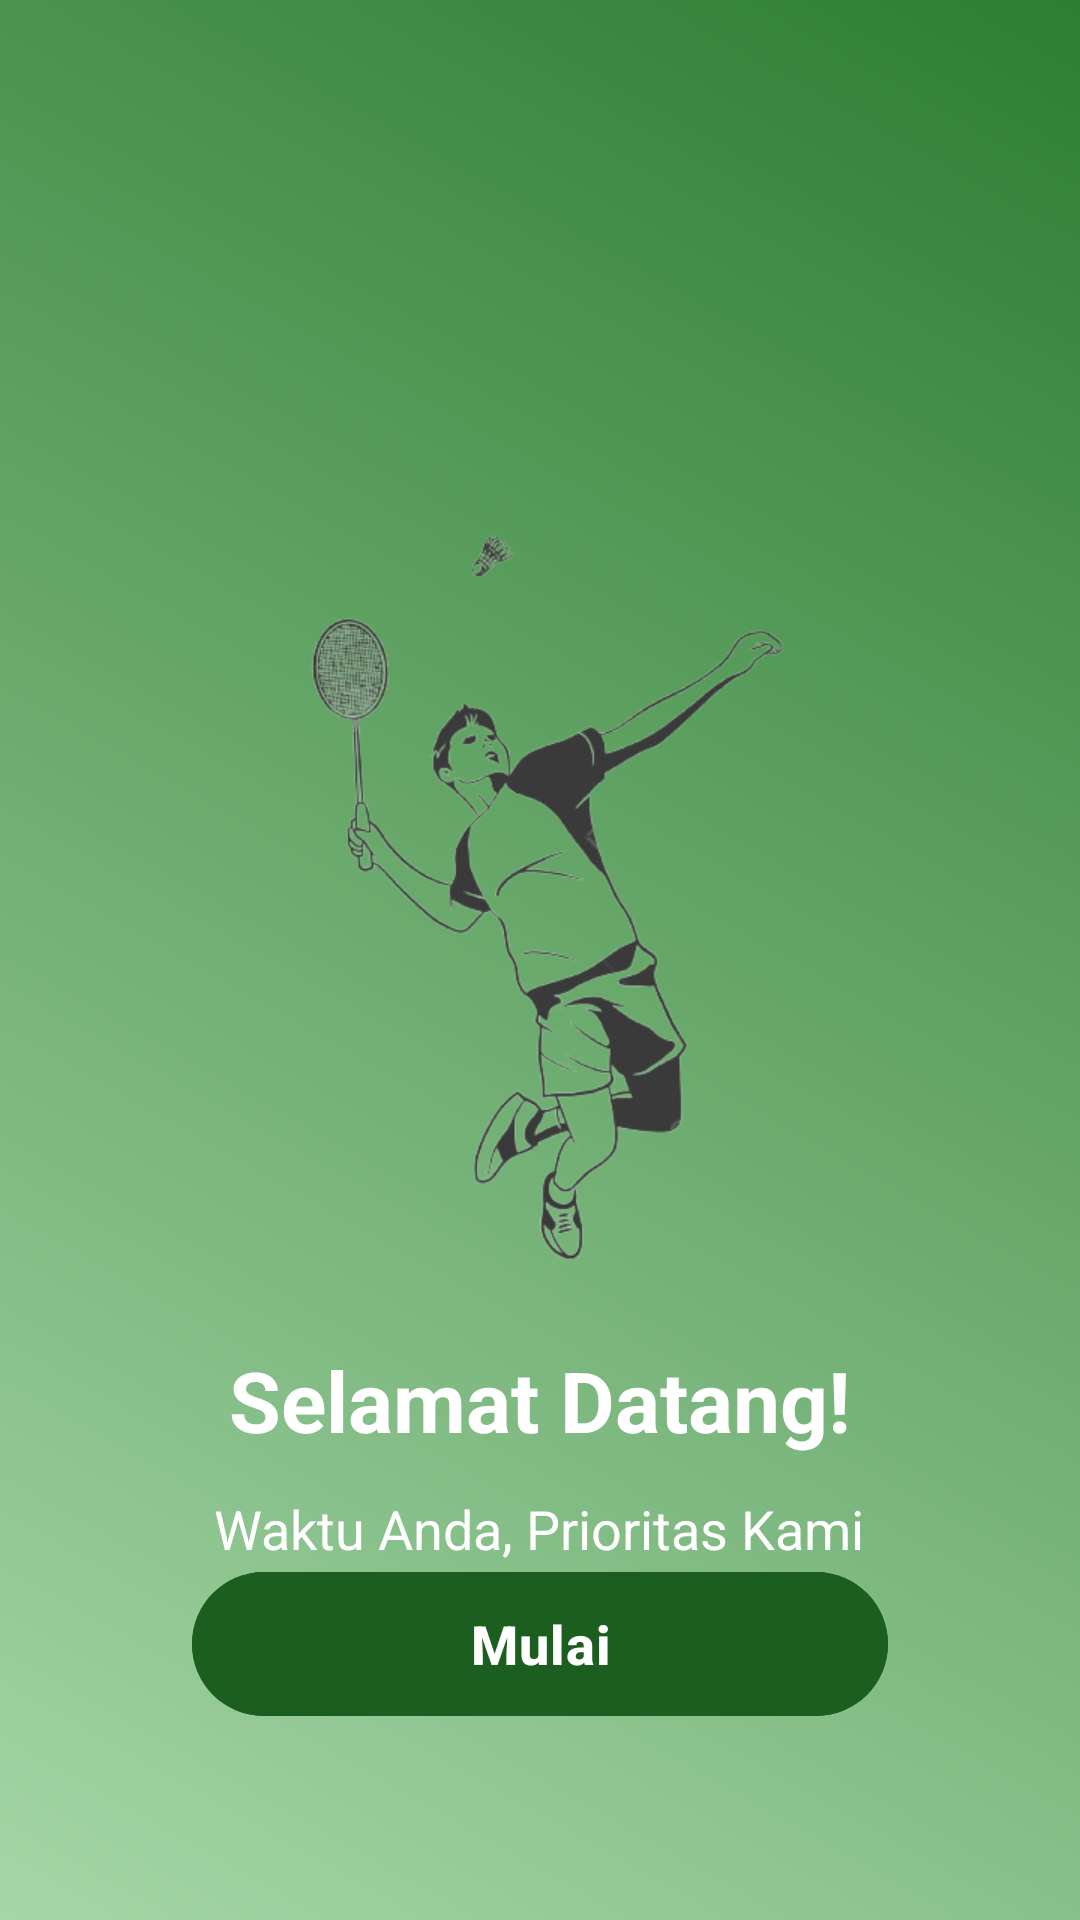

This screen was rendered from an Android layout file. Write that file and the resources it references.
<!-- AndroidManifest.xml: application theme Theme.SHUTTLETIMESPORT -->
<!-- res/layout/activity_main.xml -->
<RelativeLayout xmlns:android="http://schemas.android.com/apk/res/android"
    android:layout_width="match_parent"
    android:layout_height="match_parent"
    xmlns:app="http://schemas.android.com/apk/res-auto"
    android:background="@drawable/bg_gradient"
    android:padding="24dp">

    <ImageView
        android:id="@+id/logo"
        android:layout_width="250dp"
        android:layout_height="250dp"
        android:src="@drawable/badminton"
        android:layout_centerHorizontal="true"
        android:layout_marginTop="150dp"
        android:contentDescription="Logo" />

    <TextView
        android:id="@+id/SelamatDatang"
        android:layout_width="wrap_content"
        android:layout_height="wrap_content"
        android:text="Selamat Datang!"
        android:textSize="28sp"
        android:textStyle="bold"
        android:layout_below="@id/logo"
        android:layout_centerHorizontal="true"
        android:layout_marginTop="24dp"
        android:textColor="@android:color/white"/>

    <TextView
        android:id="@+id/slogan"
        android:layout_width="wrap_content"
        android:layout_height="wrap_content"
        android:text="Waktu Anda, Prioritas Kami"
        android:textSize="18sp"
        android:layout_below="@id/SelamatDatang"
        android:layout_centerHorizontal="true"
        android:layout_marginTop="12dp"
        android:layout_marginBottom="60dp"
        android:textColor="@android:color/white"/>  

    <com.google.android.material.button.MaterialButton
        android:id="@+id/startButton"
        android:layout_width="match_parent"
        android:layout_height="56dp"
        android:text="Mulai"
        android:textColor="@android:color/white"
        android:textSize="18sp"
        android:textStyle="bold"
        android:letterSpacing="0.02"
        android:layout_alignParentBottom="true"
        android:layout_marginStart="40dp"
        android:layout_marginEnd="40dp"
        android:layout_marginBottom="40dp"
        app:iconTint="@android:color/white"
        app:iconGravity="end"
        app:iconPadding="8dp"
        app:cornerRadius="28dp"
        android:backgroundTint="@color/green_dark"/>
</RelativeLayout>
<!-- resources referenced by this layout -->
<resources>
  <color name="green_dark">#1B5E20</color>
  <!-- drawable badminton: png bitmap (drawable, 84547 bytes) -->
  <!-- drawable bg_gradient (drawable) -->
  <?xml version="1.0" encoding="utf-8"?>
  <layer-list xmlns:android="http://schemas.android.com/apk/res/android">
      <item>
          <shape android:shape="rectangle">
              <gradient
                  android:startColor="#A5D6A7"
                  android:endColor="#2E7D32"
                  android:angle="45"/>
          </shape>
      </item>
  </layer-list>
  <style name="Theme.SHUTTLETIMESPORT" parent="Base.Theme.SHUTTLETIMESPORT" />
  <style name="Base.Theme.SHUTTLETIMESPORT" parent="Theme.Material3.DayNight.NoActionBar">
          
          
      </style>
</resources>
